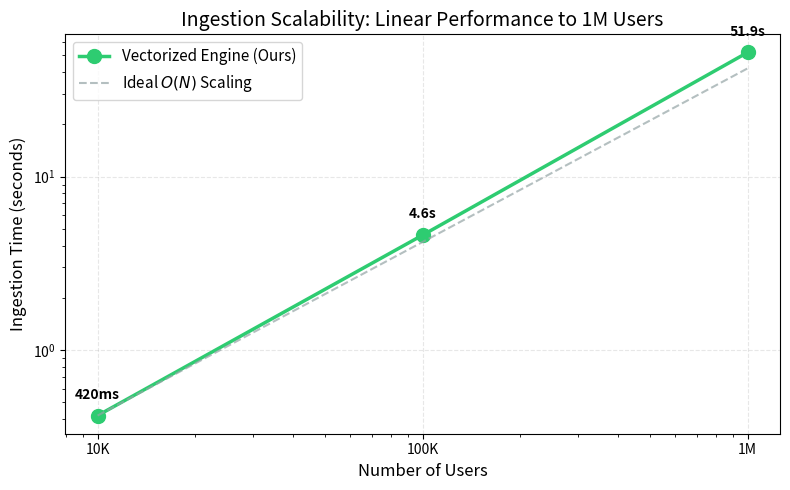

Source code (Python): (Note: this script raises an exception after producing the figure.)
#!/usr/bin/env python3
"""Generate Linear Scalability Plot for Paper."""

import matplotlib.pyplot as plt
import numpy as np
from pathlib import Path

# Data from benchmarks
users = [10_000, 100_000, 1_000_000]
ingest_times = [0.42, 4.60, 51.90]

# Create figure
fig, ax = plt.subplots(figsize=(8, 5))

# Plot actual data
ax.plot(users, ingest_times, 'o-', linewidth=2.5, markersize=10, 
        color='#2ecc71', label='Vectorized Engine (Ours)')

# Add theoretical O(N) reference line
theoretical = [users[0] * t / users[0] * (u / users[0]) for u, t in zip(users, [ingest_times[0]] * 3)]
# Perfect linear would be: time proportional to N
perfect_linear = [ingest_times[0] * (u / users[0]) for u in users]
ax.plot(users, perfect_linear, '--', linewidth=1.5, color='#95a5a6', 
        alpha=0.7, label='Ideal $O(N)$ Scaling')

# Formatting
ax.set_xscale('log')
ax.set_yscale('log')
ax.set_xlabel('Number of Users', fontsize=12)
ax.set_ylabel('Ingestion Time (seconds)', fontsize=12)
ax.set_title('Ingestion Scalability: Linear Performance to 1M Users', fontsize=14)

# Custom tick labels
ax.set_xticks(users)
ax.set_xticklabels(['10K', '100K', '1M'])

ax.grid(True, alpha=0.3, linestyle='--')
ax.legend(fontsize=11, loc='upper left')

# Annotate points
for u, t in zip(users, ingest_times):
    label = f'{t:.1f}s' if t >= 1 else f'{t*1000:.0f}ms'
    ax.annotate(label, (u, t), textcoords="offset points", 
                xytext=(0, 12), ha='center', fontsize=10, fontweight='bold')

plt.tight_layout()

# Save
out_path = Path("/Users/apple/DAU-MAU_counter/paper/figs/scalability_linear.png")
out_path.parent.mkdir(exist_ok=True, parents=True)
plt.savefig(out_path, dpi=300, bbox_inches='tight')
print(f"Saved plot to {out_path}")
